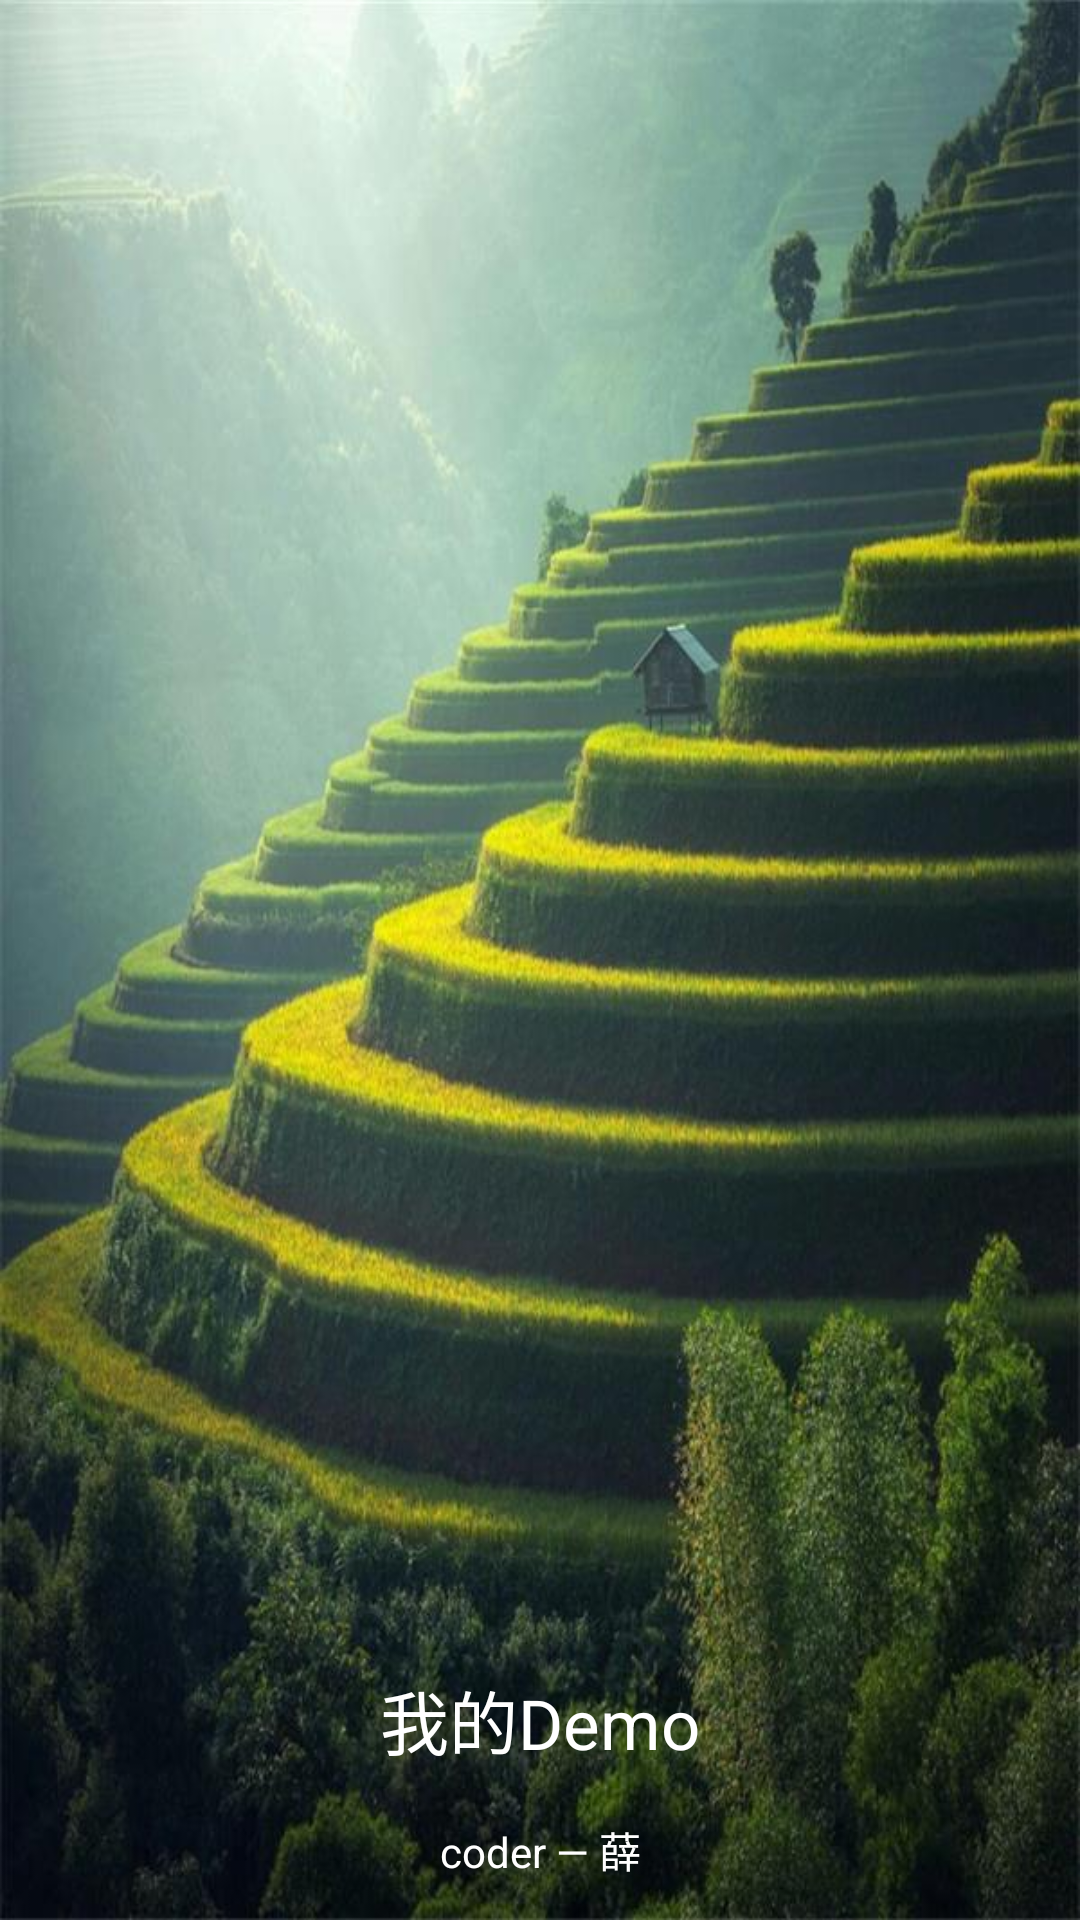

Produce the Android XML layout that renders to this screen, including the resource entries it uses.
<!-- AndroidManifest.xml: activity theme AppTheme.Launcher -->
<!-- res/layout/activity_splash.xml -->
<?xml version="1.0" encoding="utf-8"?>
<RelativeLayout xmlns:android="http://schemas.android.com/apk/res/android"
    android:layout_width="match_parent"
    android:layout_height="match_parent">
    <ImageView
        android:layout_width="match_parent"
        android:layout_height="match_parent"
        android:scaleType="fitXY"
        android:src="@drawable/splash2"
        android:id="@+id/iv_entry"/>

    <View
        android:layout_width="match_parent"
        android:layout_height="match_parent"
        android:background="@drawable/bg_shadow"
        />


    <TextView
        android:layout_width="match_parent"
        android:layout_height="wrap_content"
        android:textColor="@android:color/white"
        android:gravity="center"
        android:textSize="23sp"
        android:layout_alignParentBottom="true"
        android:layout_marginBottom="50dp"
        android:text="我的Demo"/>
    <TextView
        android:layout_width="match_parent"
        android:layout_height="wrap_content"
        android:textColor="@android:color/white"
        android:id="@+id/tv_bxbxbai"
        android:layout_alignParentBottom="true"
        android:gravity="center"
        android:padding="5dp"
        android:layout_marginBottom="8dp"
        android:text="coder — 薛"/>
</RelativeLayout>
<!-- resources referenced by this layout -->
<resources>
  <!-- drawable splash2: jpg bitmap (drawable-nodpi, 81352 bytes) -->
  <style name="AppTheme.Launcher">
          <item name="android:windowIsTranslucent">true</item>
          <item name="android:windowNoTitle">true</item>
      </style>
</resources>
